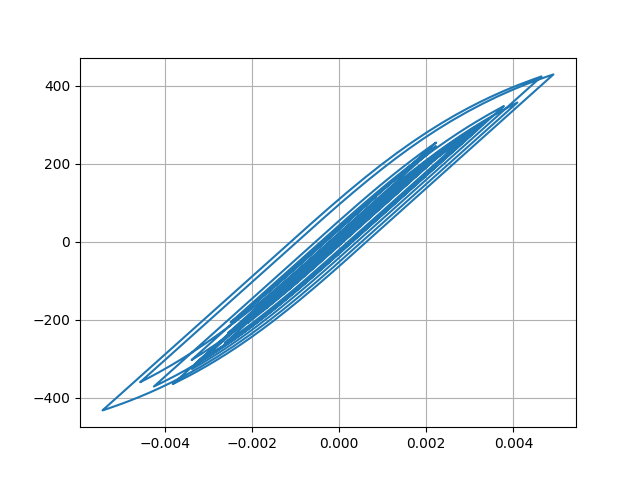

The table this chart was drawn from, first rows:
Desplacment, Force
0.0, 0.0
3.593661056143517e-06, 0.3594
1.1581503691110527e-05, 1.158
1.9058350767749342e-05, 1.906
2.298316839453593e-05, 2.298
2.3106438958757098e-05, 2.311
2.145967915341959e-05, 2.146
2.0904170410729038e-05, 2.09
2.3104478135000713e-05, 2.31
2.8093762419762323e-05, 2.809
3.479604466549593e-05, 3.48
4.175332102814565e-05, 4.175
4.791804140500834e-05, 4.792
5.335729756512357e-05, 5.336
5.9344715381468595e-05, 5.934
6.66650905742578e-05, 6.666
7.469724899911522e-05, 7.469
8.1866344862579e-05, 8.186
8.680128109456766e-05, 8.679
8.898746525026797e-05, 8.898
8.840596074951356e-05, 8.84
8.628748350949741e-05, 8.628
8.435143920431478e-05, 8.434
8.361296310529658e-05, 8.36
8.336684746672379e-05, 8.336
8.22098120179469e-05, 8.22
7.989035308782354e-05, 7.988
7.655575320866535e-05, 7.655
7.283367735997388e-05, 7.283
6.877610304337289e-05, 6.877
6.32245704509463e-05, 6.322
5.5023585861975135e-05, 5.502
4.414682930673857e-05, 4.414
3.109171313438201e-05, 3.108
1.6066172584680564e-05, 1.606
-6.353434280910971e-07, -0.06435
-1.923367404591547e-05, -1.924
-3.916688287926022e-05, -3.917
-5.893326455562518e-05, -5.894
-7.704421114215543e-05, -7.705
-9.241226243605883e-05, -9.241
-0.0001057, -10.57
-0.0001189, -11.89
-0.0001338, -13.38
-0.0001491, -14.9
-0.0001631, -16.3
-0.0001752, -17.51
-0.0001864, -18.63
-0.000201, -20.09
-0.0002211, -22.1
-0.0002448, -24.46
-0.0002671, -26.69
-0.0002823, -28.21
-0.0002882, -28.79
-0.0002874, -28.72
-0.0002852, -28.5
-0.0002849, -28.47
-0.0002876, -28.74
-0.0002923, -29.2
-0.0002966, -29.63
... 2,941 more rows
